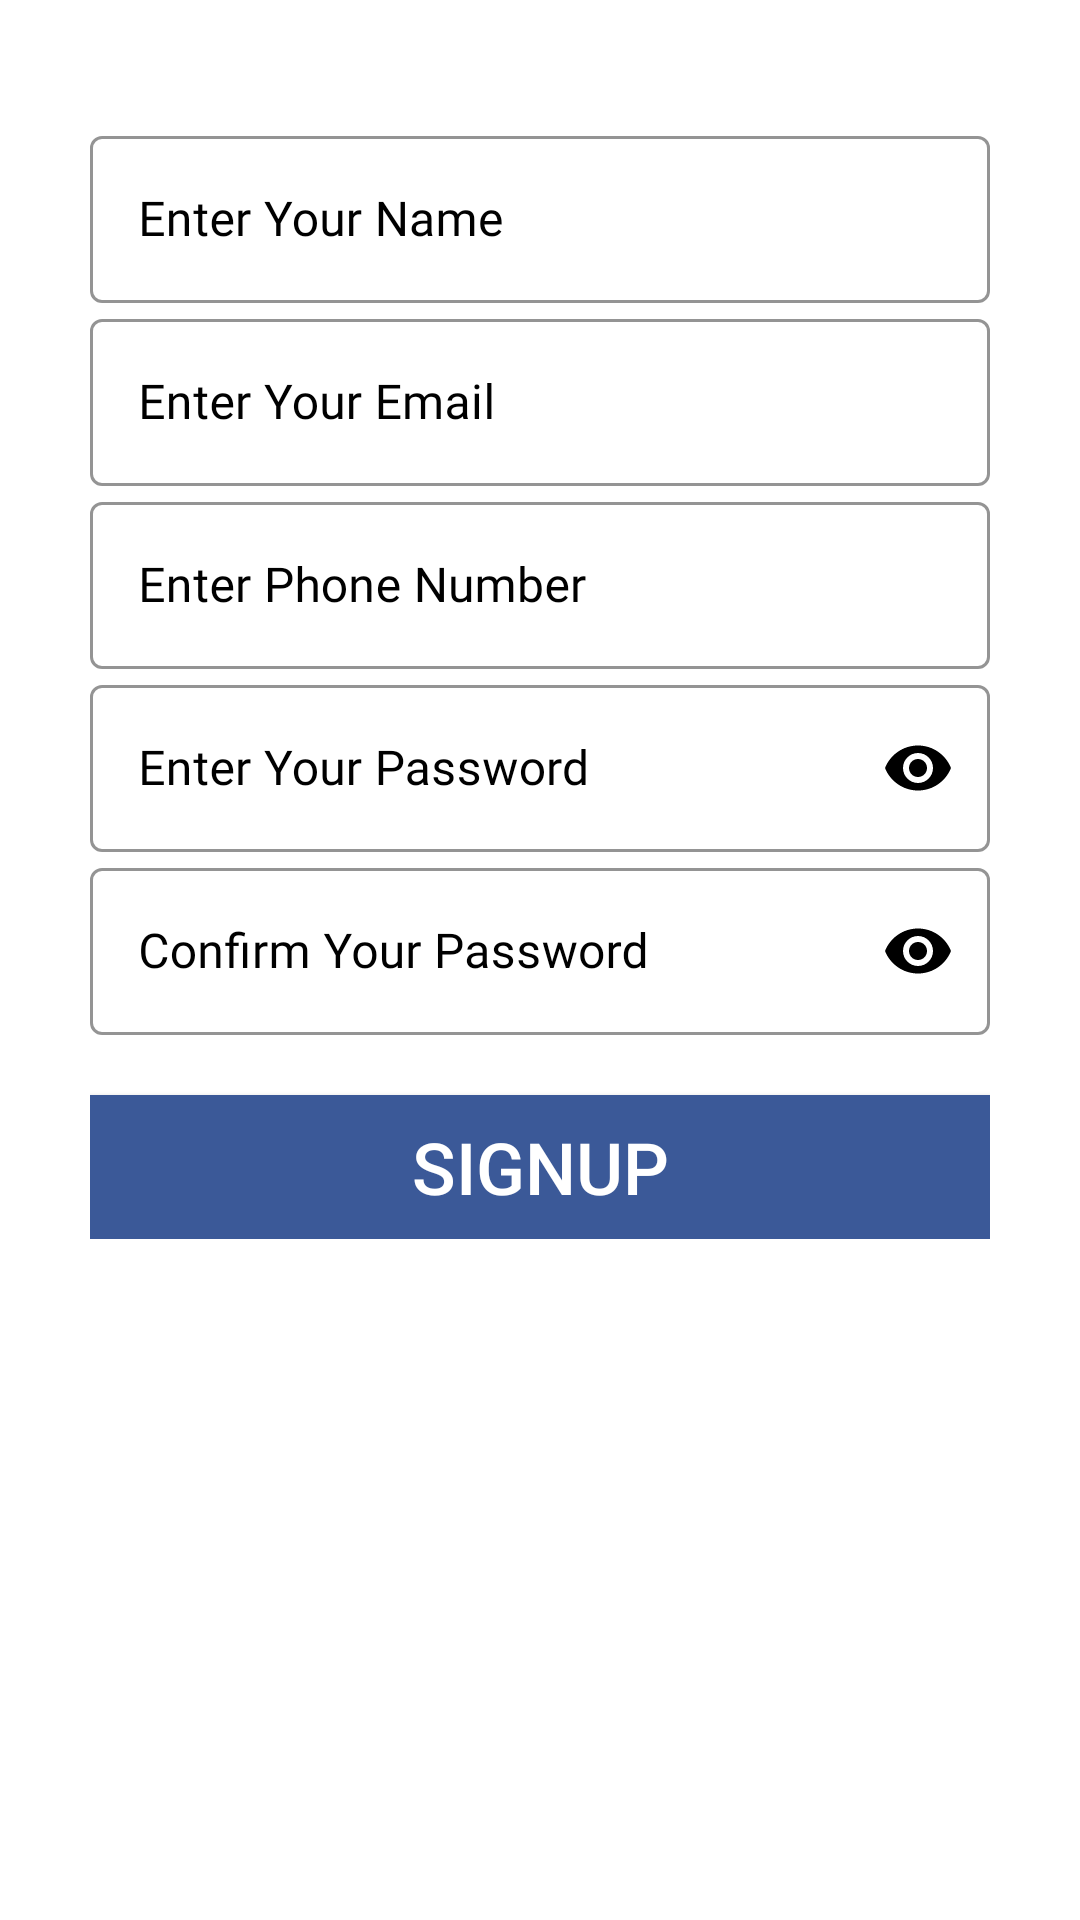

Reconstruct the res/layout file that produces this screen, plus the resources it refers to.
<!-- AndroidManifest.xml: application theme Theme.StudentAsisstant -->
<!-- res/layout/fragment_sign_up.xml -->
<?xml version="1.0" encoding="utf-8"?>
<ScrollView xmlns:android="http://schemas.android.com/apk/res/android"
    xmlns:app="http://schemas.android.com/apk/res-auto"
    xmlns:tools="http://schemas.android.com/tools"
    android:layout_width="match_parent"
    android:layout_height="match_parent"
    android:background="@color/white"
    android:padding="30dp"
    tools:context="Fragments.SignUpFragment">
    <LinearLayout
        android:layout_width="match_parent"
        android:layout_height="wrap_content"
        android:orientation="vertical">
        <RelativeLayout
            android:layout_width="match_parent"
            android:layout_height="wrap_content"
            android:layout_marginTop="10dp"
            tools:ignore="UselessParent">
            <com.google.android.material.textfield.TextInputLayout
                android:id="@+id/sign_up_name"
                style="@style/Widget.MaterialComponents.TextInputLayout.OutlinedBox"
                android:layout_width="match_parent"
                android:layout_height="wrap_content"
                android:hint="Enter Your Name"
                android:textColorHint="@color/black"
                app:boxStrokeColor="@color/black"
                app:boxStrokeWidthFocused="2dp"
                app:endIconMode="clear_text"
                app:endIconTint="@color/black"
                app:hintTextColor="@color/black"
                app:startIconTint="@color/black">

                <com.google.android.material.textfield.TextInputEditText
                    android:id="@+id/sign_up_name_editText"
                    android:layout_width="match_parent"
                    android:layout_height="match_parent"
                    android:fontFamily="@font/muli"
                    android:inputType="text"
                    android:textColor="@color/black"
                    android:textColorHint="@color/mycolor2"
                    android:textCursorDrawable="@null" />
            </com.google.android.material.textfield.TextInputLayout>
            <com.google.android.material.textfield.TextInputLayout
                android:id="@+id/sign_up_email"
                style="@style/Widget.MaterialComponents.TextInputLayout.OutlinedBox"
                android:layout_width="match_parent"
                android:layout_height="wrap_content"
                android:hint="Enter Your Email"
                android:textColorHint="@color/black"
                app:boxStrokeColor="@color/black"
                app:boxStrokeWidthFocused="2dp"
                android:layout_below="@id/sign_up_name"
                app:endIconMode="clear_text"
                app:endIconTint="@color/black"
                app:hintTextColor="@color/black"
                app:startIconTint="@color/black">

                <com.google.android.material.textfield.TextInputEditText
                    android:id="@+id/sign_up_email_editText"
                    android:layout_width="match_parent"
                    android:layout_height="match_parent"
                    android:fontFamily="@font/muli"
                    android:inputType="textEmailAddress"
                    android:textColor="@color/black"
                    android:textCursorDrawable="@null" />
            </com.google.android.material.textfield.TextInputLayout>
            <com.google.android.material.textfield.TextInputLayout
                android:id="@+id/sign_up_phone_number"
                style="@style/Widget.MaterialComponents.TextInputLayout.OutlinedBox"
                android:layout_width="match_parent"
                android:layout_height="wrap_content"
                android:hint="Enter Phone Number"
                android:textColorHint="@color/black"
                app:boxStrokeColor="@color/black"
                android:layout_below="@id/sign_up_email"
                app:boxStrokeWidthFocused="2dp"
                app:endIconMode="clear_text"
                app:endIconTint="@color/black"
                app:hintTextColor="@color/black"
                app:startIconTint="@color/black">

                <com.google.android.material.textfield.TextInputEditText
                    android:id="@+id/sign_up_phone_number_editText"
                    android:layout_width="match_parent"
                    android:layout_height="match_parent"
                    android:fontFamily="@font/muli"
                    android:inputType="phone"
                    android:textColor="@color/black"
                    android:textCursorDrawable="@null" />
            </com.google.android.material.textfield.TextInputLayout>
            <com.google.android.material.textfield.TextInputLayout
                android:id="@+id/sign_up_password"
                style="@style/Widget.MaterialComponents.TextInputLayout.OutlinedBox"
                android:layout_width="match_parent"
                android:layout_height="wrap_content"
                android:layout_below="@id/sign_up_phone_number"
                android:hint="Enter Your Password"
                android:textColorHint="@color/black"
                app:boxStrokeColor="@color/black"
                app:boxStrokeWidthFocused="2dp"
                app:endIconMode="password_toggle"
                app:endIconTint="@color/black"
                app:hintTextColor="@color/black"
                app:startIconTint="@color/black">
                <com.google.android.material.textfield.TextInputEditText
                    android:id="@+id/sign_up_password_editText"
                    android:layout_width="match_parent"
                    android:layout_height="match_parent"
                    android:fontFamily="@font/muli"
                    android:inputType="textPassword"
                    android:textColor="@color/black" />
            </com.google.android.material.textfield.TextInputLayout>
            <com.google.android.material.textfield.TextInputLayout
                android:id="@+id/sign_up_confirm_password"
                style="@style/Widget.MaterialComponents.TextInputLayout.OutlinedBox"
                android:layout_width="match_parent"
                android:layout_height="wrap_content"
                android:layout_below="@id/sign_up_password"
                android:hint="Confirm Your Password"
                android:textColorHint="@color/black"
                app:boxStrokeColor="@color/black"
                app:boxStrokeWidthFocused="2dp"
                app:endIconMode="password_toggle"
                app:endIconTint="@color/black"
                app:hintTextColor="@color/black"
                app:startIconTint="@color/black">
                <com.google.android.material.textfield.TextInputEditText
                    android:id="@+id/sign_up_confirm_password_editText"
                    android:layout_width="match_parent"
                    android:layout_height="match_parent"
                    android:fontFamily="@font/muli"
                    android:inputType="textPassword"
                    android:textColor="@color/black" />
            </com.google.android.material.textfield.TextInputLayout>

            <androidx.appcompat.widget.AppCompatButton
                android:id="@+id/btSignUp"
                android:layout_width="match_parent"
                android:layout_height="wrap_content"
                android:layout_below="@id/sign_up_confirm_password"
                android:layout_marginTop="20dp"
                android:background="@color/mycolor18"
                android:text="SIGNUP"
                android:textColor="@color/white"
                android:textSize="24sp" />
            <RelativeLayout
                android:id="@+id/sign_up_progress_bar"
                android:layout_width="wrap_content"
                android:layout_height="wrap_content"
                android:layout_centerInParent="true"
                android:elevation="8dp"
                android:padding="20dp"
                android:visibility="gone">
                <ProgressBar
                    android:layout_width="30dp"
                    android:layout_height="30dp"
                    android:layout_centerInParent="true" />
            </RelativeLayout>
        </RelativeLayout>
    </LinearLayout>
</ScrollView>
<!-- resources referenced by this layout -->
<resources>
  <color name="black">#FF000000</color>
  <color name="mycolor18">#3B5998</color>
  <color name="mycolor2">#000000</color>
  <color name="white">#FFFFFFFF</color>
  <style name="Theme.StudentAsisstant" parent="Theme.MaterialComponents.DayNight.NoActionBar">
          
          <item name="colorPrimary">@color/purple_500</item>
          <item name="colorPrimaryVariant">@color/purple_700</item>
          <item name="colorOnPrimary">@color/white</item>
          <item name="windowActionBar">false</item>
          
          <item name="colorSecondary">@color/teal_200</item>
          <item name="colorSecondaryVariant">@color/teal_700</item>
          <item name="colorOnSecondary">@color/black</item>
          
          <item name="android:statusBarColor" tools:targetApi="l">?attr/colorPrimaryVariant</item>
          
      </style>
  <color name="purple_500">#FF6200EE</color>
  <color name="purple_700">#FF3700B3</color>
  <color name="teal_200">#FF03DAC5</color>
  <color name="teal_700">#FF018786</color>
</resources>
